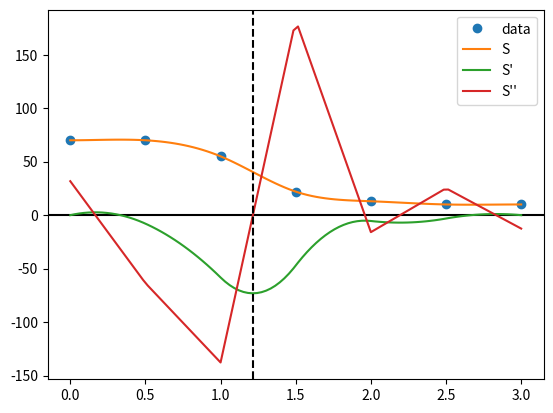

Reproduce this figure in Python.
from scipy.interpolate import CubicSpline
from scipy.optimize import fsolve
import matplotlib.pyplot as plt
import numpy as np

depth = [0, 0.5, 1, 1.5, 2, 2.5, 3]
temperature = [70, 70, 55, 22, 13, 10, 10]

cs = CubicSpline(depth, temperature, bc_type='clamped')

plt.figure()
plt.plot(depth, temperature, 'o', label='data')
plt.axhline(y = 0, color='k')

x = np.linspace(0, 3, num=100)

plt.plot(x, cs(x), label="S")
plt.plot(x, cs(x, 1), label="S'")
plt.plot(x, cs(x, 2), label="S''")

plt.legend(loc='best')

root = fsolve(cs, 1.2, args=2)
plt.axvline(x = root, color='k', linestyle='dashed')
print(root)

plt.show()
